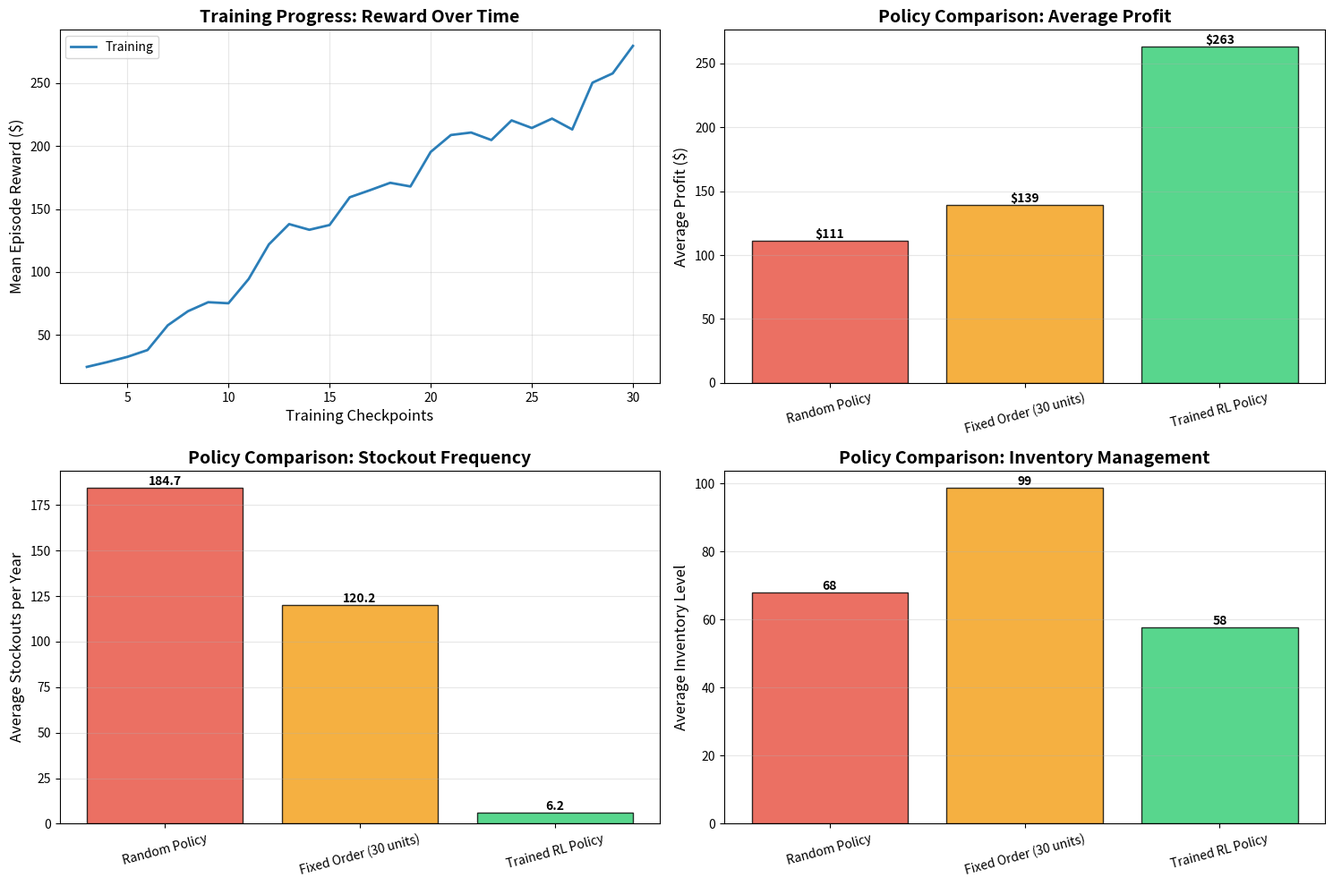

Here is the Python script that generated this plot:
"""Visualization helper that mirrors the plotting style in InventoryEnv.py

Creates a class `visulisor` that accepts training rewards and policy comparison
results and produces comparison figures (average profit, stockouts, inventory)
and training reward curves. It can load policy comparison results from JSON
or accept them as dictionaries.

The class intentionally follows the aesthetics used in InventoryEnv.plot_results.

Usage:
    from visulizations import visulisor
    v = visulisor()
    v.compare_and_plot(training_rewards, policy_comparison, out_path='myplot.png')

"""
from typing import Dict, Any, Optional
import json
import numpy as np
import matplotlib.pyplot as plt


class visulisor:
    """Visualization helper.

    Args:
        training_rewards: optional list of training checkpoint rewards (mean episode reward per checkpoint)
        policy_comparison: optional dict mapping policy name -> results dict, where each results dict
            must have lists under keys: 'rewards', 'stockouts', 'inventory_levels'
    """

    def __init__(self, training_rewards: Optional[list] = None, policy_comparison: Optional[Dict[str, Dict]] = None):
        self.training_rewards = [] if training_rewards is None else list(training_rewards)
        self.policy_comparison = {} if policy_comparison is None else dict(policy_comparison)
        # optional timesteps corresponding to training_rewards; filled by pipeline when available
        self.training_timesteps = None
        # optional dict of multiple training series: {label: {'timesteps': [...], 'rewards': [...]}}
        self.training_series = {}

    @staticmethod
    def load_policy_comparison_from_json(path: str) -> Dict[str, Dict[str, list]]:
        """Load a saved policy comparison JSON file.

        Expected JSON structure:
        {
            "Random Policy": {"rewards": [...], "stockouts": [...], "inventory_levels": [...]},
            "Fixed Order (30 units)": { ... },
            "Trained RL Policy": { ... }
        }
        """
        with open(path, 'r') as f:
            data = json.load(f)
        return data

    def set_training_rewards(self, rewards: list):
        self.training_rewards = list(rewards)

    def set_policy_comparison(self, policy_comparison: Dict[str, Dict[str, list]]):
        # Basic validation
        for name, results in policy_comparison.items():
            if not all(k in results for k in ('rewards', 'stockouts', 'inventory_levels')):
                raise ValueError(f"Policy '{name}' missing required keys. Expected 'rewards','stockouts','inventory_levels'.")
        self.policy_comparison = dict(policy_comparison)

    def compare_and_plot(self, out_path: str = 'inventory_training_results.png', show: bool = False):
        """Create the same 2x2 visualization as InventoryEnv.plot_results.

        - Top-left: Training progress (if available)
        - Top-right: Average profit bar chart by policy
        - Bottom-left: Average stockouts bar chart
        - Bottom-right: Average inventory bar chart

        Saves the figure to `out_path`. If show=True, also calls plt.show().
        """
        policy_comparison = self.policy_comparison

        # Prepare figure layout
        if policy_comparison:
            fig, axes = plt.subplots(2, 2, figsize=(15, 10))
            axes = axes.flatten()
        else:
            fig, axes = plt.subplots(1, 2, figsize=(15, 5))
            axes = list(axes) + [None, None]

        # Plot 1: Training progress (support multiple series)
        if (len(self.training_rewards) > 0 or len(self.training_series) > 0) and axes[0] is not None:
            # choose colors for up to N series
            base_colors = ['#1f77b4', '#ff7f0e', '#2ca02c', '#d62728']

            plotted_any = False
            # If pipeline provided multiple series explicitly, plot them
            if self.training_series:
                all_vals = []
                for i, (label, series) in enumerate(self.training_series.items()):
                    rewards = list(series.get('rewards', []))
                    timesteps = list(series.get('timesteps', []))
                    if not rewards:
                        continue
                    x = timesteps if timesteps else list(range(1, len(rewards) + 1))
                    # smoothing
                    window = max(1, int(len(rewards) * 0.1))
                    color = base_colors[i % len(base_colors)]
                    if window > 1 and len(rewards) >= window:
                        kernel = np.ones(window) / window
                        smooth = np.convolve(rewards, kernel, mode='valid')
                        xs = x[window - 1:]
                        axes[0].plot(xs, smooth, linewidth=2.5, color=color, alpha=0.95, label=label, zorder=3)
                        # add markers every few points to make lines distinguishable
                        step = max(1, len(xs) // 10)
                        axes[0].plot(xs[::step], smooth[::step], marker='o', linestyle='None', color=color, alpha=0.9, zorder=4)
                        all_vals.extend(smooth.tolist())
                    else:
                        axes[0].plot(x, rewards, linewidth=1.8, color=color, alpha=0.9, label=label, zorder=3)
                        axes[0].plot(x[::max(1, len(x)//10)], np.array(rewards)[::max(1, len(x)//10)], marker='o', linestyle='None', color=color, alpha=0.9, zorder=4)
                        all_vals.extend(rewards)
                    plotted_any = True

                # expand y-limits slightly to ensure lines aren't clipped or invisible
                if all_vals:
                    vmin = min(all_vals)
                    vmax = max(all_vals)
                    if vmax - vmin > 1e-6:
                        margin = 0.05 * (vmax - vmin)
                        axes[0].set_ylim(vmin - margin, vmax + margin)

            # Backward-compatible: if single training_rewards provided, plot it as 'Training'
            elif len(self.training_rewards) > 0:
                x = None
                if hasattr(self, 'training_timesteps') and self.training_timesteps:
                    x = self.training_timesteps
                else:
                    x = list(range(1, len(self.training_rewards) + 1))
                rewards = self.training_rewards
                window = max(1, int(len(rewards) * 0.1))
                color = base_colors[0]
                if window > 1 and len(rewards) >= window:
                    kernel = np.ones(window) / window
                    smooth = np.convolve(rewards, kernel, mode='valid')
                    xs = x[window - 1:]
                    axes[0].plot(xs, smooth, linewidth=2.0, color=color, alpha=0.95, label='Training')
                else:
                    axes[0].plot(x, rewards, linewidth=1.5, color=color, alpha=0.9, label='Training')
                plotted_any = True

            if plotted_any:
                axes[0].set_xlabel('Training Timesteps' if hasattr(self, 'training_timesteps') and self.training_timesteps else 'Training Checkpoints', fontsize=12)
                axes[0].set_ylabel('Mean Episode Reward ($)', fontsize=12)
                axes[0].set_title('Training Progress: Reward Over Time', fontsize=14, fontweight='bold')
                axes[0].grid(True, alpha=0.3)
                axes[0].legend()
        else:
            if axes[0] is not None:
                axes[0].text(0.5, 0.5, 'Training rewards not provided', ha='center', va='center', fontsize=12)
                axes[0].set_xticks([])
                axes[0].set_yticks([])

        # Plot policy comparisons if provided
        if policy_comparison and axes[1] is not None:
            policy_names = list(policy_comparison.keys())
            avg_rewards = [np.mean(policy_comparison[p]['rewards']) for p in policy_names]
            colors = ['#e74c3c', '#f39c12', '#2ecc71']

            bars = axes[1].bar(policy_names, avg_rewards, color=colors[:len(policy_names)], alpha=0.8, edgecolor='black')
            axes[1].set_ylabel('Average Profit ($)', fontsize=12)
            axes[1].set_title('Policy Comparison: Average Profit', fontsize=14, fontweight='bold')
            axes[1].grid(True, alpha=0.3, axis='y')
            axes[1].tick_params(axis='x', rotation=15)

            for bar, val in zip(bars, avg_rewards):
                height = bar.get_height()
                axes[1].text(bar.get_x() + bar.get_width() / 2., height, f'${val:.0f}', ha='center', va='bottom', fontsize=10, fontweight='bold')

            # Stockouts
            avg_stockouts = [np.mean(policy_comparison[p]['stockouts']) for p in policy_names]
            bars = axes[2].bar(policy_names, avg_stockouts, color=colors[:len(policy_names)], alpha=0.8, edgecolor='black')
            axes[2].set_ylabel('Average Stockouts per Year', fontsize=12)
            axes[2].set_title('Policy Comparison: Stockout Frequency', fontsize=14, fontweight='bold')
            axes[2].grid(True, alpha=0.3, axis='y')
            axes[2].tick_params(axis='x', rotation=15)
            for bar, val in zip(bars, avg_stockouts):
                height = bar.get_height()
                axes[2].text(bar.get_x() + bar.get_width() / 2., height, f'{val:.1f}', ha='center', va='bottom', fontsize=10, fontweight='bold')

            # Inventory
            avg_inventory = [np.mean(policy_comparison[p]['inventory_levels']) for p in policy_names]
            bars = axes[3].bar(policy_names, avg_inventory, color=colors[:len(policy_names)], alpha=0.8, edgecolor='black')
            axes[3].set_ylabel('Average Inventory Level', fontsize=12)
            axes[3].set_title('Policy Comparison: Inventory Management', fontsize=14, fontweight='bold')
            axes[3].grid(True, alpha=0.3, axis='y')
            axes[3].tick_params(axis='x', rotation=15)
            for bar, val in zip(bars, avg_inventory):
                height = bar.get_height()
                axes[3].text(bar.get_x() + bar.get_width() / 2., height, f'{val:.0f}', ha='center', va='bottom', fontsize=10, fontweight='bold')
        else:
            if axes[1] is not None:
                axes[1].text(0.5, 0.5, 'No policy comparison data available', ha='center', va='center', fontsize=12)
                axes[1].set_xticks([])
                axes[1].set_yticks([])

        plt.tight_layout()
        plt.savefig(out_path, dpi=150, bbox_inches='tight')
        print(f"\n✓ Plot saved as '{out_path}'")
        if show:
            plt.show()
        plt.close(fig)

    def quick_demo(self, out_path: str = 'vis_demo.png'):
        """Generate a quick synthetic demo plot and save it.

        Useful for smoke-testing the plotting pipeline.
        """
        # Create synthetic training rewards and policy comparison data
        if len(self.training_rewards) == 0:
            self.training_rewards = list(np.linspace(10, 300, num=30) + np.random.randn(30) * 20)

        if not self.policy_comparison:
            self.policy_comparison = {
                'Random Policy': {
                    'rewards': list(np.random.normal(100, 50, size=10)),
                    'stockouts': list(np.random.normal(200, 50, size=10)),
                    'inventory_levels': list(np.random.normal(80, 20, size=10))
                },
                'Fixed Order (30 units)': {
                    'rewards': list(np.random.normal(150, 40, size=10)),
                    'stockouts': list(np.random.normal(120, 40, size=10)),
                    'inventory_levels': list(np.random.normal(90, 15, size=10))
                },
                'Trained RL Policy': {
                    'rewards': list(np.random.normal(220, 30, size=10)),
                    'stockouts': list(np.random.normal(10, 5, size=10)),
                    'inventory_levels': list(np.random.normal(60, 10, size=10))
                }
            }

        self.compare_and_plot(out_path=out_path, show=False)


if __name__ == '__main__':
    # Quick smoke demo to validate the visualizer
    v = visulisor()
    print('Running quick visualization demo...')
    v.quick_demo(out_path='vis_demo.png')
    print('Saved sample visualization to vis_demo.png')
